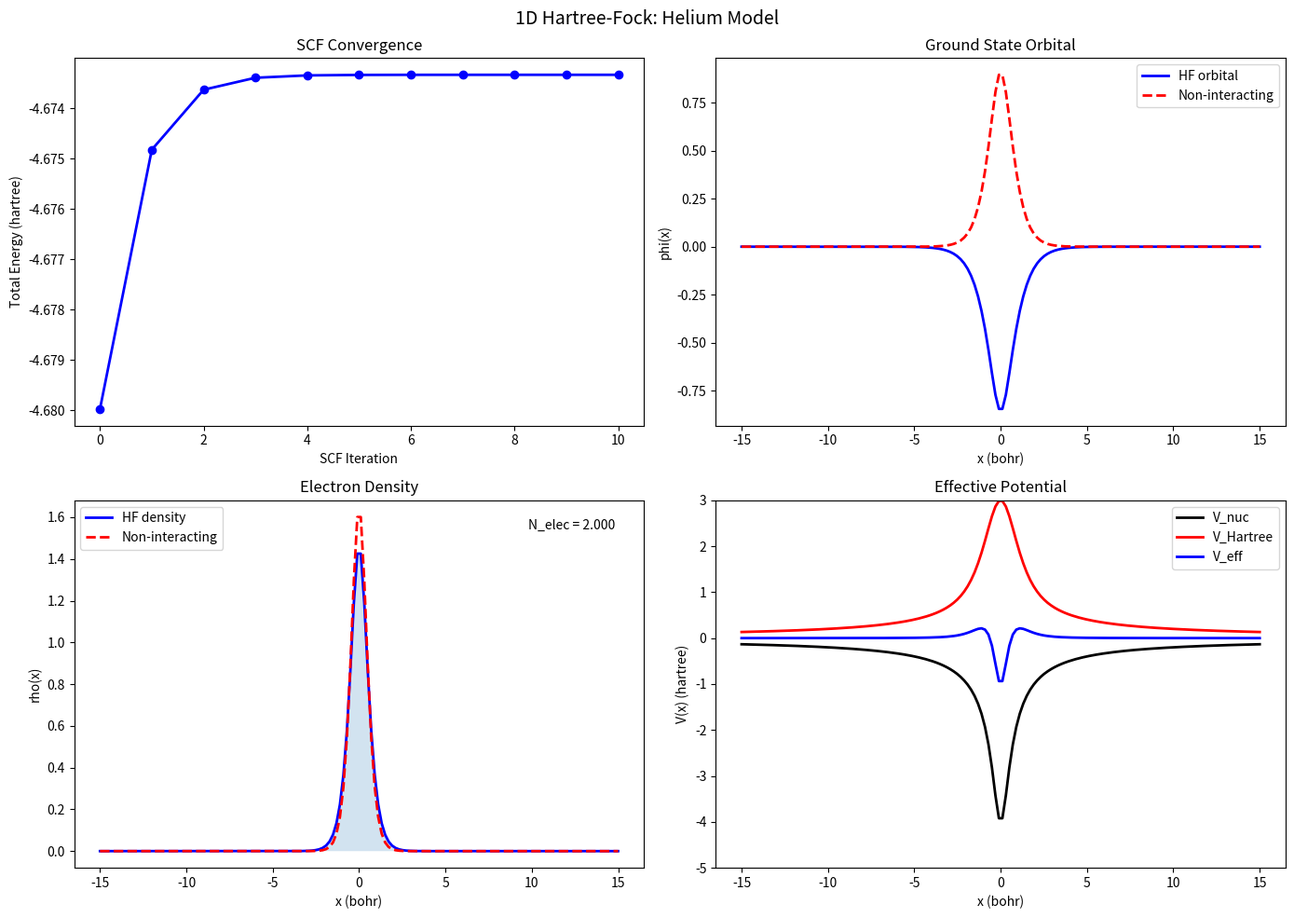

This chart was generated by the following Python code: (Note: this script raises an exception after producing the figure.)
"""
==============================================================================
STEP 3: Hartree-Fock Method
==============================================================================

The Hartree-Fock (HF) method is the foundation of molecular orbital theory
and provides the starting point for understanding DFT.

KEY IDEAS:
1. Approximate the N-electron wavefunction as a SINGLE Slater determinant
2. Each electron moves in the MEAN FIELD of all other electrons
3. Solve self-consistently (SCF)

THE SLATER DETERMINANT:
    Electrons are fermions --> wavefunction must be antisymmetric:
        Psi(r1, r2) = -Psi(r2, r1)

    For 2 electrons in orbitals phi_1, phi_2:
        Psi(r1, r2) = (1/sqrt(2)) * |phi_1(r1) phi_2(r1)|
                                     |phi_1(r2) phi_2(r2)|

    This automatically satisfies the Pauli exclusion principle!

THE HARTREE-FOCK EQUATIONS:
    f(i) |phi_a> = epsilon_a |phi_a>

    where f(i) is the FOCK OPERATOR:
        f(i) = h(i) + sum_b [J_b(i) - K_b(i)]

    h(i) = -1/2 nabla_i^2 - sum_A Z_A/|r_i - R_A|  (one-electron operator)
    J_b(i) = integral |phi_b(r')|^2 / |r-r'| dr'    (Coulomb operator)
    K_b(i) phi_a(r) = [integral phi_b*(r') phi_a(r') / |r-r'| dr'] phi_b(r)
                                                      (Exchange operator)

    The exchange operator K has NO classical analogue - it arises purely
    from the antisymmetry requirement (Pauli principle).

IN A BASIS SET (Roothaan-Hall equations):
    F C = S C epsilon

    F = Fock matrix
    S = overlap matrix
    C = MO coefficient matrix
    epsilon = orbital energies

TOTAL ENERGY:
    E_HF = sum_a epsilon_a - 1/2 sum_{a,b} (J_ab - K_ab) + V_nn

    or equivalently:
    E_HF = sum_a h_aa + 1/2 sum_{a,b} (2*J_ab - K_ab) + V_nn
==============================================================================
"""

import numpy as np
from scipy.linalg import eigh
import matplotlib.pyplot as plt


# ==========================================================================
# PART 1: 1D Hartree-Fock from scratch
# ==========================================================================
#
# We implement HF for electrons in a 1D potential using a real-space grid.
# This avoids basis set issues and shows the pure HF algorithm.

class HartreeFock1D:
    """
    1D Hartree-Fock solver on a real-space grid.

    Solves for N_elec electrons in an external potential V_ext(x).
    Uses a softened Coulomb interaction: 1/sqrt((x1-x2)^2 + eps^2)

    The SCF procedure:
    1. Guess initial orbitals (e.g., from non-interacting problem)
    2. Build Coulomb (J) and Exchange (K) potentials from current orbitals
    3. Build Fock operator: F = T + V_ext + J - K
    4. Diagonalize F to get new orbitals
    5. Check convergence; if not converged, go to step 2
    """

    def __init__(self, N_grid=100, x_max=10.0, N_elec=2, softening=0.5):
        self.N = N_grid
        self.x = np.linspace(-x_max, x_max, N_grid)
        self.dx = self.x[1] - self.x[0]
        self.N_elec = N_elec
        self.N_occ = N_elec // 2  # number of occupied spatial orbitals (RHF)
        self.softening = softening

        # Build kinetic energy matrix
        self.T = np.zeros((N_grid, N_grid))
        for i in range(N_grid):
            self.T[i, i] = 1.0 / self.dx**2
            if i > 0:
                self.T[i, i-1] = -0.5 / self.dx**2
            if i < N_grid - 1:
                self.T[i, i+1] = -0.5 / self.dx**2

        # Precompute softened Coulomb interaction on the grid
        # V_ee(x_i, x_j) = 1 / sqrt((x_i - x_j)^2 + eps^2)
        self.V_ee_matrix = np.zeros((N_grid, N_grid))
        for i in range(N_grid):
            for j in range(N_grid):
                r12 = np.sqrt((self.x[i] - self.x[j])**2 + self.softening**2)
                self.V_ee_matrix[i, j] = 1.0 / r12

    def set_potential(self, V_ext):
        """Set the external potential (e.g., nuclear attraction)."""
        self.V_ext = np.diag(V_ext)
        self.h_core = self.T + self.V_ext  # one-electron Hamiltonian

    def compute_coulomb(self, orbitals):
        """
        Compute the Coulomb potential (mean-field electron repulsion).

        J(x) = sum_a integral |phi_a(x')|^2 / |x - x'| dx'

        This is the classical electrostatic potential from the electron density.
        """
        J = np.zeros((self.N, self.N))
        for a in range(self.N_occ):
            phi_a = orbitals[:, a]
            # Density from orbital a: rho_a(x') = |phi_a(x')|^2
            rho_a = phi_a**2

            # J_a(x) = integral rho_a(x') / |x - x'| dx'
            # In matrix form for the grid representation
            v_J = self.V_ee_matrix @ (rho_a * self.dx)
            J += np.diag(v_J)

        return 2.0 * J  # factor 2 for spin (each spatial orbital has 2 electrons)

    def compute_exchange(self, orbitals):
        """
        Compute the Exchange potential.

        K_ab = integral phi_a*(x') phi_b(x') / |x - x'| dx' * phi_a(x)

        The exchange operator is NON-LOCAL: it depends on the orbital
        being acted upon. This is what makes HF different from DFT.
        K has no classical analogue - it's purely quantum mechanical.
        """
        K = np.zeros((self.N, self.N))
        for a in range(self.N_occ):
            phi_a = orbitals[:, a]
            # K_{ij} = phi_a(i) * [sum_x' phi_a(x') * V_ee(x_i, x') * dx] * delta
            # More precisely: K_{ij} = integral phi_a(x_i) phi_a(x_j) / |x_i - x_j| dx is wrong
            # K acts on an orbital phi_b: (K phi_b)(x) = sum_a [integral phi_a*(x')phi_b(x')/|x-x'| dx'] phi_a(x)
            # In grid representation:
            for i in range(self.N):
                for j in range(self.N):
                    K[i, j] += phi_a[i] * self.V_ee_matrix[i, j] * phi_a[j] * self.dx

        return K  # no factor of 2: exchange only between same-spin electrons

    def compute_density(self, orbitals):
        """Compute electron density from occupied orbitals."""
        rho = np.zeros(self.N)
        for a in range(self.N_occ):
            rho += 2.0 * orbitals[:, a]**2  # factor 2 for spin
        return rho

    def compute_energy(self, orbitals):
        """
        Compute total HF energy.

        E_HF = sum_a 2*h_aa + sum_{a,b} (2*J_ab - K_ab)
             = sum_a 2*epsilon_a - (J - 1/2 K)_total
             = Tr[D @ (h_core + F)]

        where D is the density matrix.
        """
        # One-electron energy
        E_1e = 0.0
        for a in range(self.N_occ):
            phi_a = orbitals[:, a]
            E_1e += 2.0 * (phi_a @ self.h_core @ phi_a) * self.dx

        # Two-electron energy
        J = self.compute_coulomb(orbitals)
        K = self.compute_exchange(orbitals)
        E_2e = 0.0
        for a in range(self.N_occ):
            phi_a = orbitals[:, a]
            # Coulomb contribution
            E_2e += (phi_a @ J @ phi_a) * self.dx
            # Exchange contribution (minus sign)
            E_2e -= (phi_a @ K @ phi_a) * self.dx

        # The two-electron part double-counts, so we take 1/2
        E_2e *= 0.5

        return E_1e + E_2e

    def solve(self, max_iter=100, tol=1e-7, mixing=0.3):
        """
        Run the Self-Consistent Field (SCF) procedure.

        Parameters
        ----------
        max_iter : int
            Maximum SCF iterations
        tol : float
            Convergence threshold for energy
        mixing : float
            Density mixing parameter (0 < mixing <= 1)
            new_orbs = mixing * new + (1-mixing) * old
        """
        print("=" * 60)
        print("Hartree-Fock SCF Procedure")
        print("=" * 60)

        # Step 1: Initial guess - solve non-interacting problem
        energies, orbitals = eigh(self.h_core)
        # Normalize
        for i in range(orbitals.shape[1]):
            norm = np.sqrt(np.sum(orbitals[:, i]**2) * self.dx)
            orbitals[:, i] /= norm

        E_old = 0.0
        E_history = []
        rho_old = self.compute_density(orbitals)

        print(f"\n{'Iter':>5} {'Energy':>18} {'dE':>15} {'Status':>10}")
        print("-" * 55)

        for iteration in range(max_iter):
            # Step 2: Build Fock operator
            J = self.compute_coulomb(orbitals)
            K = self.compute_exchange(orbitals)
            F = self.h_core + J - K

            # Step 3: Diagonalize Fock operator
            energies, new_orbitals = eigh(F)
            for i in range(new_orbitals.shape[1]):
                norm = np.sqrt(np.sum(new_orbitals[:, i]**2) * self.dx)
                new_orbitals[:, i] /= norm

            # Density mixing for stability
            rho_new = self.compute_density(new_orbitals)
            rho_mixed = mixing * rho_new + (1 - mixing) * rho_old

            # Reconstruct orbitals from mixed density is complex,
            # so we just use the new orbitals directly with energy check
            orbitals = new_orbitals
            rho_old = rho_mixed

            # Step 4: Compute energy
            E_total = self.compute_energy(orbitals)
            dE = abs(E_total - E_old)
            E_history.append(E_total)

            status = "converged" if dE < tol else ""
            print(f"{iteration:5d} {E_total:18.10f} {dE:15.2e} {status:>10}")

            if dE < tol and iteration > 0:
                print(f"\nSCF converged in {iteration} iterations!")
                break

            E_old = E_total
        else:
            print(f"\nWARNING: SCF did not converge in {max_iter} iterations")

        self.orbitals = orbitals
        self.orbital_energies = energies
        self.E_total = E_total
        self.E_history = E_history

        return E_total, orbitals, energies


# ==========================================================================
# PART 2: Demonstrate HF for model systems
# ==========================================================================

def demo_helium_1d():
    """
    Solve a 1D model of helium (2 electrons in a nuclear potential).

    V_ext(x) = -Z / sqrt(x^2 + eps^2)   (softened Coulomb from nucleus)
    """
    print("\n" + "=" * 70)
    print("  DEMO: 1D Helium Atom (2 electrons)")
    print("=" * 70)

    Z = 2  # nuclear charge
    hf = HartreeFock1D(N_grid=150, x_max=15.0, N_elec=2, softening=0.5)

    # Nuclear potential
    V_nuc = -Z / np.sqrt(hf.x**2 + 0.5**2)
    hf.set_potential(V_nuc)

    # Solve
    E_hf, orbitals, energies = hf.solve(max_iter=50, tol=1e-8, mixing=0.5)

    # Also solve non-interacting for comparison
    E_ni, psi_ni = eigh(hf.h_core)
    for i in range(psi_ni.shape[1]):
        norm = np.sqrt(np.sum(psi_ni[:, i]**2) * hf.dx)
        psi_ni[:, i] /= norm

    # Plot
    fig, axes = plt.subplots(2, 2, figsize=(14, 10))

    # 1. SCF convergence
    ax = axes[0, 0]
    ax.plot(hf.E_history, 'bo-', linewidth=2)
    ax.set_xlabel('SCF Iteration')
    ax.set_ylabel('Total Energy (hartree)')
    ax.set_title('SCF Convergence')

    # 2. Orbitals
    ax = axes[0, 1]
    ax.plot(hf.x, orbitals[:, 0], 'b-', linewidth=2, label='HF orbital')
    ax.plot(hf.x, psi_ni[:, 0], 'r--', linewidth=2, label='Non-interacting')
    ax.set_xlabel('x (bohr)')
    ax.set_ylabel('phi(x)')
    ax.set_title('Ground State Orbital')
    ax.legend()

    # 3. Electron density
    ax = axes[1, 0]
    rho_hf = hf.compute_density(orbitals)
    rho_ni = 2 * psi_ni[:, 0]**2
    ax.plot(hf.x, rho_hf, 'b-', linewidth=2, label='HF density')
    ax.plot(hf.x, rho_ni, 'r--', linewidth=2, label='Non-interacting')
    ax.fill_between(hf.x, rho_hf, alpha=0.2)
    ax.set_xlabel('x (bohr)')
    ax.set_ylabel('rho(x)')
    ax.set_title('Electron Density')
    ax.legend()
    ax.text(0.95, 0.95, f'N_elec = {np.trapz(rho_hf, hf.x):.3f}',
            transform=ax.transAxes, ha='right', va='top')

    # 4. Potential landscape
    ax = axes[1, 1]
    ax.plot(hf.x, V_nuc, 'k-', linewidth=2, label='V_nuc')

    # Hartree potential
    v_H = np.zeros(hf.N)
    for i in range(hf.N):
        v_H[i] = np.sum(rho_hf * hf.V_ee_matrix[i, :]) * hf.dx
    ax.plot(hf.x, v_H, 'r-', linewidth=2, label='V_Hartree')
    ax.plot(hf.x, V_nuc + v_H, 'b-', linewidth=2, label='V_eff')
    ax.set_xlabel('x (bohr)')
    ax.set_ylabel('V(x) (hartree)')
    ax.set_title('Effective Potential')
    ax.legend()
    ax.set_ylim(-5, 3)

    plt.suptitle('1D Hartree-Fock: Helium Model', fontsize=14)
    plt.tight_layout()
    plt.savefig('step3_hartree_fock/hf_helium_1d.png', dpi=150)
    plt.show()

    print(f"\nHF total energy: {E_hf:.6f} hartree")
    print(f"Non-interacting energy: {2 * E_ni[0]:.6f} hartree")
    print(f"Electron-electron repulsion raises energy by: {E_hf - 2*E_ni[0]:.6f} hartree")


def demo_scf_components():
    """
    Illustrate the components of the Fock operator: h_core, J, K.

    This breaks down what each term does physically:
    - h_core: single electron in nuclear potential (simple)
    - J (Coulomb): classical electrostatic repulsion from electron cloud
    - K (Exchange): quantum mechanical, no classical analogue!
    """
    print("\n" + "=" * 70)
    print("  DEMO: Components of the Fock Operator")
    print("=" * 70)

    hf = HartreeFock1D(N_grid=150, x_max=15.0, N_elec=2, softening=0.5)
    V_nuc = -2.0 / np.sqrt(hf.x**2 + 0.5**2)
    hf.set_potential(V_nuc)
    E_hf, orbitals, _ = hf.solve(max_iter=50, tol=1e-8, mixing=0.5)

    # Extract diagonal of J and K matrices (local part for visualization)
    J = hf.compute_coulomb(orbitals)
    K = hf.compute_exchange(orbitals)

    J_diag = np.diag(J)
    K_diag = np.diag(K)

    fig, ax = plt.subplots(figsize=(10, 6))

    ax.plot(hf.x, V_nuc, 'k-', linewidth=2, label='V_nuclear (attraction)')
    ax.plot(hf.x, J_diag, 'r-', linewidth=2, label='J (Coulomb repulsion)')
    ax.plot(hf.x, -K_diag, 'b-', linewidth=2, label='-K (Exchange, stabilizing)')
    ax.plot(hf.x, V_nuc + J_diag - K_diag, 'g--', linewidth=2, label='V_eff = V_nuc + J - K')

    ax.set_xlabel('x (bohr)', fontsize=12)
    ax.set_ylabel('Potential (hartree)', fontsize=12)
    ax.set_title('Fock Operator Components', fontsize=14)
    ax.legend(fontsize=11)
    ax.set_ylim(-5, 3)

    plt.tight_layout()
    plt.savefig('step3_hartree_fock/fock_components.png', dpi=150)
    plt.show()

    print("""
    Physical interpretation:
    - V_nuclear: attracts electrons to nucleus (negative, stabilizing)
    - J (Coulomb): repulsion from electron cloud (positive, destabilizing)
    - K (Exchange): same-spin electrons avoid each other (stabilizing!)
      This is the Pauli exclusion principle in action.

    HF captures EXCHANGE exactly but misses CORRELATION entirely.
    The correlation energy is defined as:
        E_corr = E_exact - E_HF

    DFT aims to capture BOTH exchange and correlation through
    the exchange-correlation functional E_xc[rho].
    """)


# ==========================================================================
# MAIN
# ==========================================================================
if __name__ == '__main__':
    print("\n" + "="*70)
    print("  STEP 3: HARTREE-FOCK METHOD")
    print("="*70)

    print("\n--- 3.1 HF for 1D Helium ---\n")
    demo_helium_1d()

    print("\n--- 3.2 Fock Operator Components ---\n")
    demo_scf_components()

    print("\n" + "="*70)
    print("  KEY TAKEAWAYS")
    print("="*70)
    print("""
    1. Hartree-Fock approximates the wavefunction as a single Slater
       determinant, reducing the many-body problem to single-particle
       equations solved self-consistently (SCF).

    2. The Fock operator: F = h + J - K
       - h: one-electron (kinetic + nuclear attraction)
       - J: Coulomb repulsion (classical, local)
       - K: Exchange (quantum, NON-LOCAL) -- exact in HF

    3. HF captures ~99% of the total energy but misses CORRELATION.
       The missing correlation energy is small but chemically important
       (bond energies, reaction barriers, etc.)

    4. Two paths forward from HF:
       a) Post-HF methods (MP2, CCSD(T), ...) -- systematic but expensive
       b) DFT -- replace exchange+correlation with a functional of density

    Next: The theoretical foundation of DFT
    --> Step 4: Hohenberg-Kohn Theorems
    """)
